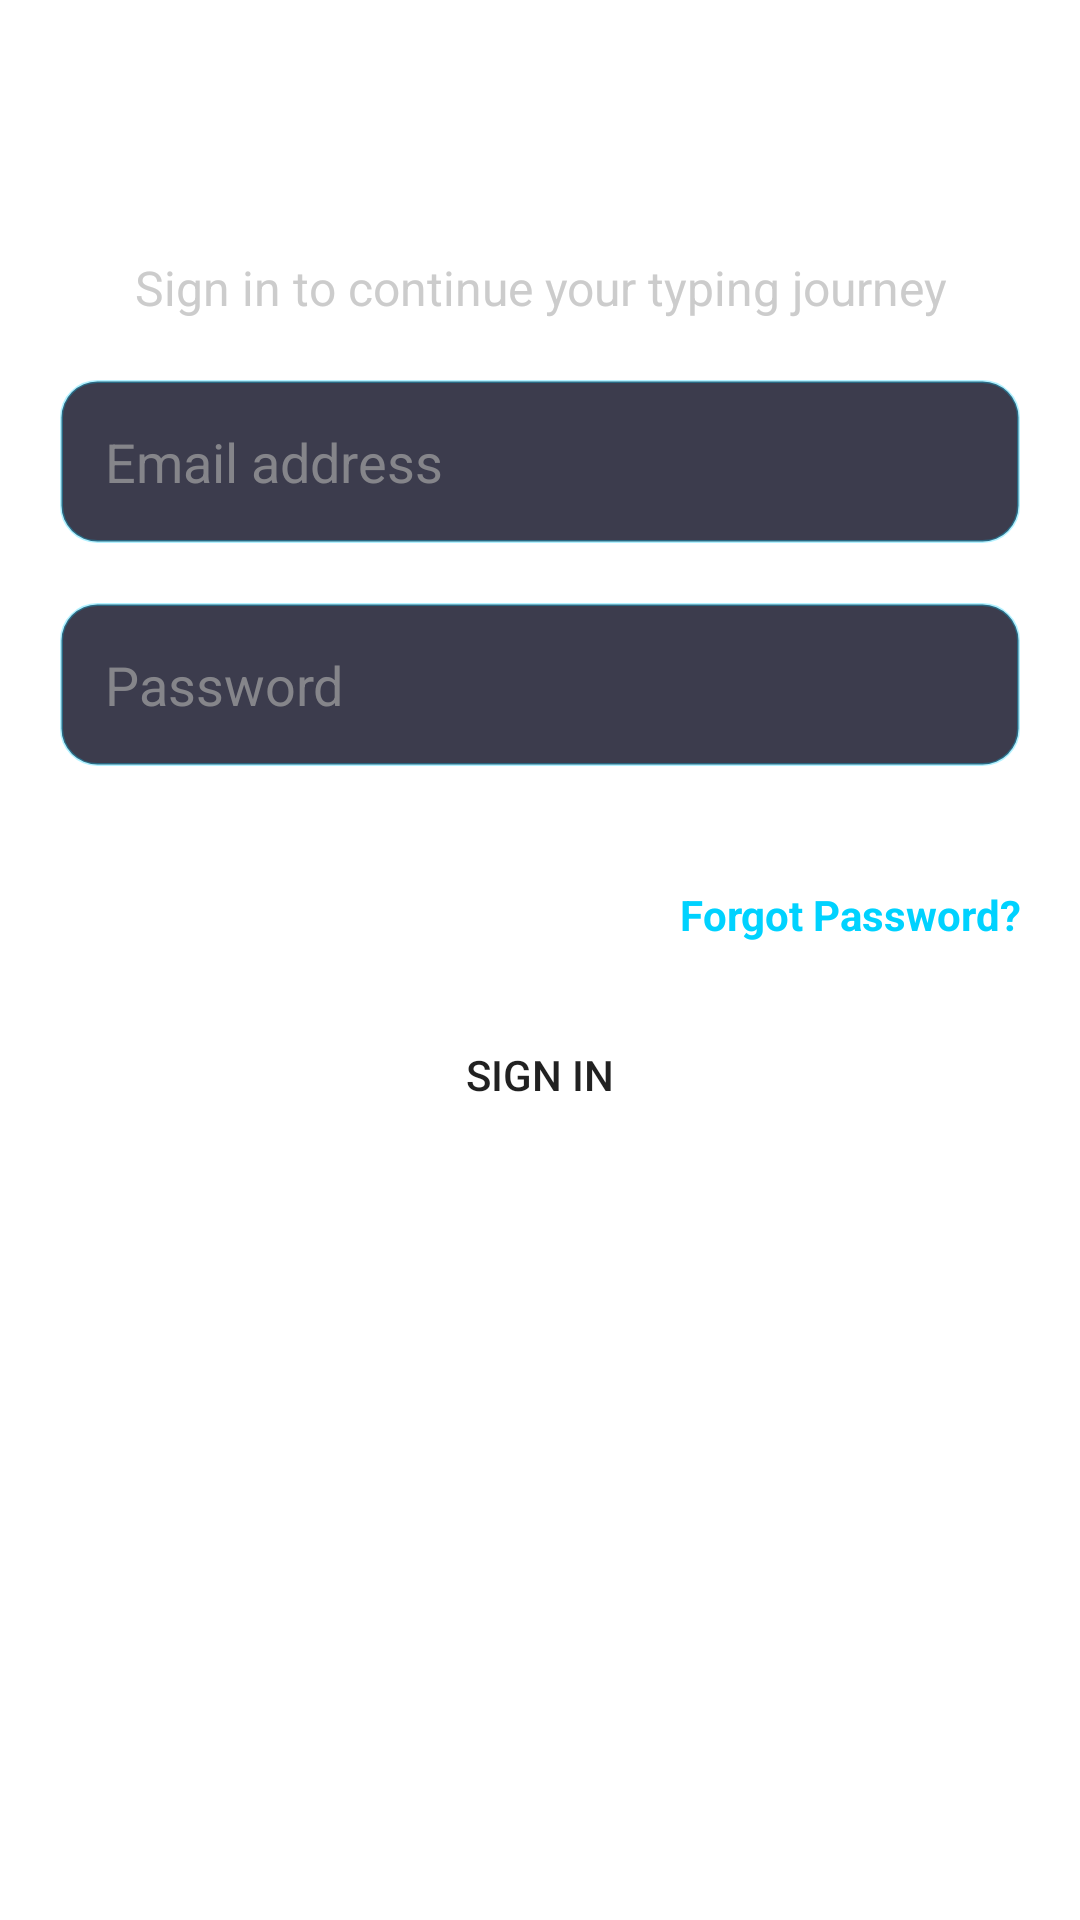

The Android layout XML behind this screen, and the referenced resources:
<!-- AndroidManifest.xml: application theme Theme.TypingApp -->
<!-- res/layout/fragment_signin.xml -->
<?xml version="1.0" encoding="utf-8"?>
<FrameLayout xmlns:android="http://schemas.android.com/apk/res/android"
    xmlns:tools="http://schemas.android.com/tools"
    android:layout_width="match_parent"
    android:layout_height="match_parent"
    tools:context=".auth.SigninFragment"
    >
        <LinearLayout
            android:layout_width="match_parent"
            android:layout_height="match_parent"
            android:orientation="vertical"
            android:padding="20dp"
            android:layout_marginTop="30dp"
            android:background="@drawable/roundedrect"
            android:backgroundTint="#303042"
            >

            <TextView
                android:layout_width="match_parent"
                android:layout_height="wrap_content"
                android:text="Welcome Back!"
                android:textAlignment="center"
                android:textColor="@color/white"
                android:textSize="26sp"
                android:textStyle="bold" />

            <TextView
                android:layout_width="match_parent"
                android:layout_height="wrap_content"
                android:textAlignment="center"
                android:text="Sign in to continue your typing journey"
                android:textColor="#CCC"
                android:textSize="16sp" />

            <EditText
                android:id="@+id/etEmail"
                android:layout_marginTop="20dp"
                android:layout_width="match_parent"
                android:layout_height="wrap_content"
                android:textColor="@color/white"
                android:hint="Email address"
                android:inputType="textEmailAddress"
                android:textColorHint="#aaaa"
                android:autofillHints="emailAddress"

                android:background="@drawable/roundedrectoutline"
                android:padding="15dp"
                />

            <EditText
                android:id="@+id/etPassword"
                android:layout_marginTop="20dp"
                android:layout_width="match_parent"
                android:layout_height="wrap_content"
                android:textColor="@color/white"
                android:hint="Password"
                android:inputType="textPassword"
                android:textColorHint="#aaaa"
                android:autofillHints="password"

                android:background="@drawable/roundedrectoutline"
                android:padding="15dp"
                />

            <TextView
                android:layout_marginTop="40dp"
                android:id="@+id/forgot"
                android:layout_width="match_parent"
                android:layout_height="wrap_content"
                android:textAlignment="textEnd"
                android:text="Forgot Password?"
                android:textStyle="bold"
                android:textColor="@color/blue_500"
                android:textSize="14sp" />

            <Button
                android:id="@+id/signInBtn"
                android:layout_marginTop="20dp"
                android:layout_width="match_parent"
                android:layout_height="wrap_content"
                android:background="@drawable/roundedrect"
                android:text="Sign In"
                android:layout_marginBottom="30dp"
                />
        </LinearLayout>

</FrameLayout>
<!-- resources referenced by this layout -->
<resources>
  <color name="blue_500">#00d2ff</color>
  <color name="white">#FFFFFFFF</color>
  <!-- drawable roundedrectoutline (drawable) -->
  <?xml version="1.0" encoding="utf-8"?>
  <shape xmlns:android="http://schemas.android.com/apk/res/android">
      <solid android:color="#3c3c4d" />
      <stroke android:width="1dp" android:color="#4d00d2ff" />
      <corners android:radius="12dp" />
  </shape>
  <style name="Theme.TypingApp" parent="Theme.MaterialComponents.DayNight.DarkActionBar">
          
          <item name="colorPrimary">@color/blue_500</item>
          <item name="colorPrimaryVariant">@color/blue_700</item>
          <item name="colorOnPrimary">@color/white</item>
          
          <item name="colorSecondary">@color/teal_200</item>
          <item name="colorSecondaryVariant">@color/teal_700</item>
          <item name="colorOnSecondary">@color/black</item>
          
          <item name="android:statusBarColor">?attr/colorPrimaryVariant</item>
  
          <item name="android:colorEdgeEffect">@color/blue_700</item>
          
      </style>
  <color name="blue_700">#0A35AF</color>
  <color name="teal_200">#FF03DAC5</color>
  <color name="teal_700">#FF018786</color>
  <color name="black">#FF000000</color>
</resources>
